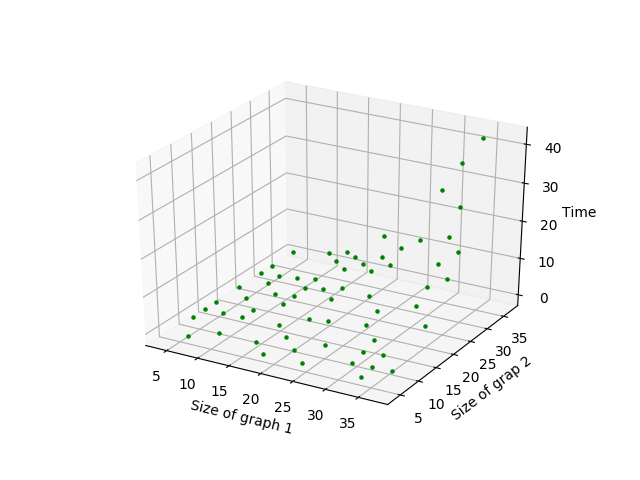

The file beside this chart, header and first rows:
7, 4, 0.0045588016510009766, 0.004434347152709961
4, 10, 0.005935, 0.01094
4, 13, 0.008805, 0.01538
4, 16, 0.01011, 0.02719
19, 4, 0.01089, 0.03361
4, 22, 0.01595, 0.03846
25, 4, 0.02152, 0.06351
4, 28, 0.03168, 0.05538
4, 31, 0.03362, 0.06753
34, 4, 0.04251, 0.1051
4, 37, 0.04556, 0.1148
10, 7, 0.0114, 0.03059
7, 13, 0.02287, 0.04965
16, 7, 0.03289, 0.08764
7, 19, 0.0433, 0.1214
22, 7, 0.06075, 0.1704
7, 25, 0.07138, 0.2219
7, 28, 0.09188, 0.2819
31, 7, 0.1018, 0.5478
34, 7, 0.1661, 0.6668
37, 7, 0.1402, 0.6361
10, 13, 0.03814, 0.1408
10, 16, 0.06612, 0.1891
19, 10, 0.08128, 0.3305
10, 22, 0.09545, 0.4452
25, 10, 0.1351, 0.605
10, 28, 0.1886, 0.7288
31, 10, 0.1929, 1.168
34, 10, 0.2588, 1.378
10, 37, 0.279, 1.804
16, 13, 0.1062, 0.4092
13, 19, 0.1268, 0.682
13, 22, 0.1965, 0.8625
13, 25, 0.2132, 1.187
13, 28, 0.2654, 1.502
31, 13, 0.3299, 2.22
13, 34, 0.3943, 2.561
13, 37, 0.5334, 3.149
19, 16, 0.1803, 0.9918
22, 16, 0.2651, 1.65
16, 25, 0.3153, 1.906
28, 16, 0.4019, 2.692
16, 31, 0.4866, 3.412
16, 34, 0.5832, 4.614
37, 16, 0.6883, 5.704
19, 22, 0.351, 2.376
19, 25, 0.4846, 3.192
28, 19, 0.5557, 4.409
19, 31, 0.7035, 5.511
34, 19, 0.8184, 7.671
19, 37, 0.9678, 9.252
25, 22, 0.6008, 5.075
22, 28, 0.7607, 6.678
22, 31, 0.909, 8.279
34, 22, 1.12, 10.5
37, 22, 1.371, 13.57
25, 28, 1.013, 9.152
25, 31, 1.133, 11.6
34, 25, 1.391, 14.31
37, 25, 1.653, 18.44
28, 31, 1.432, 14.63
... 5 more rows
